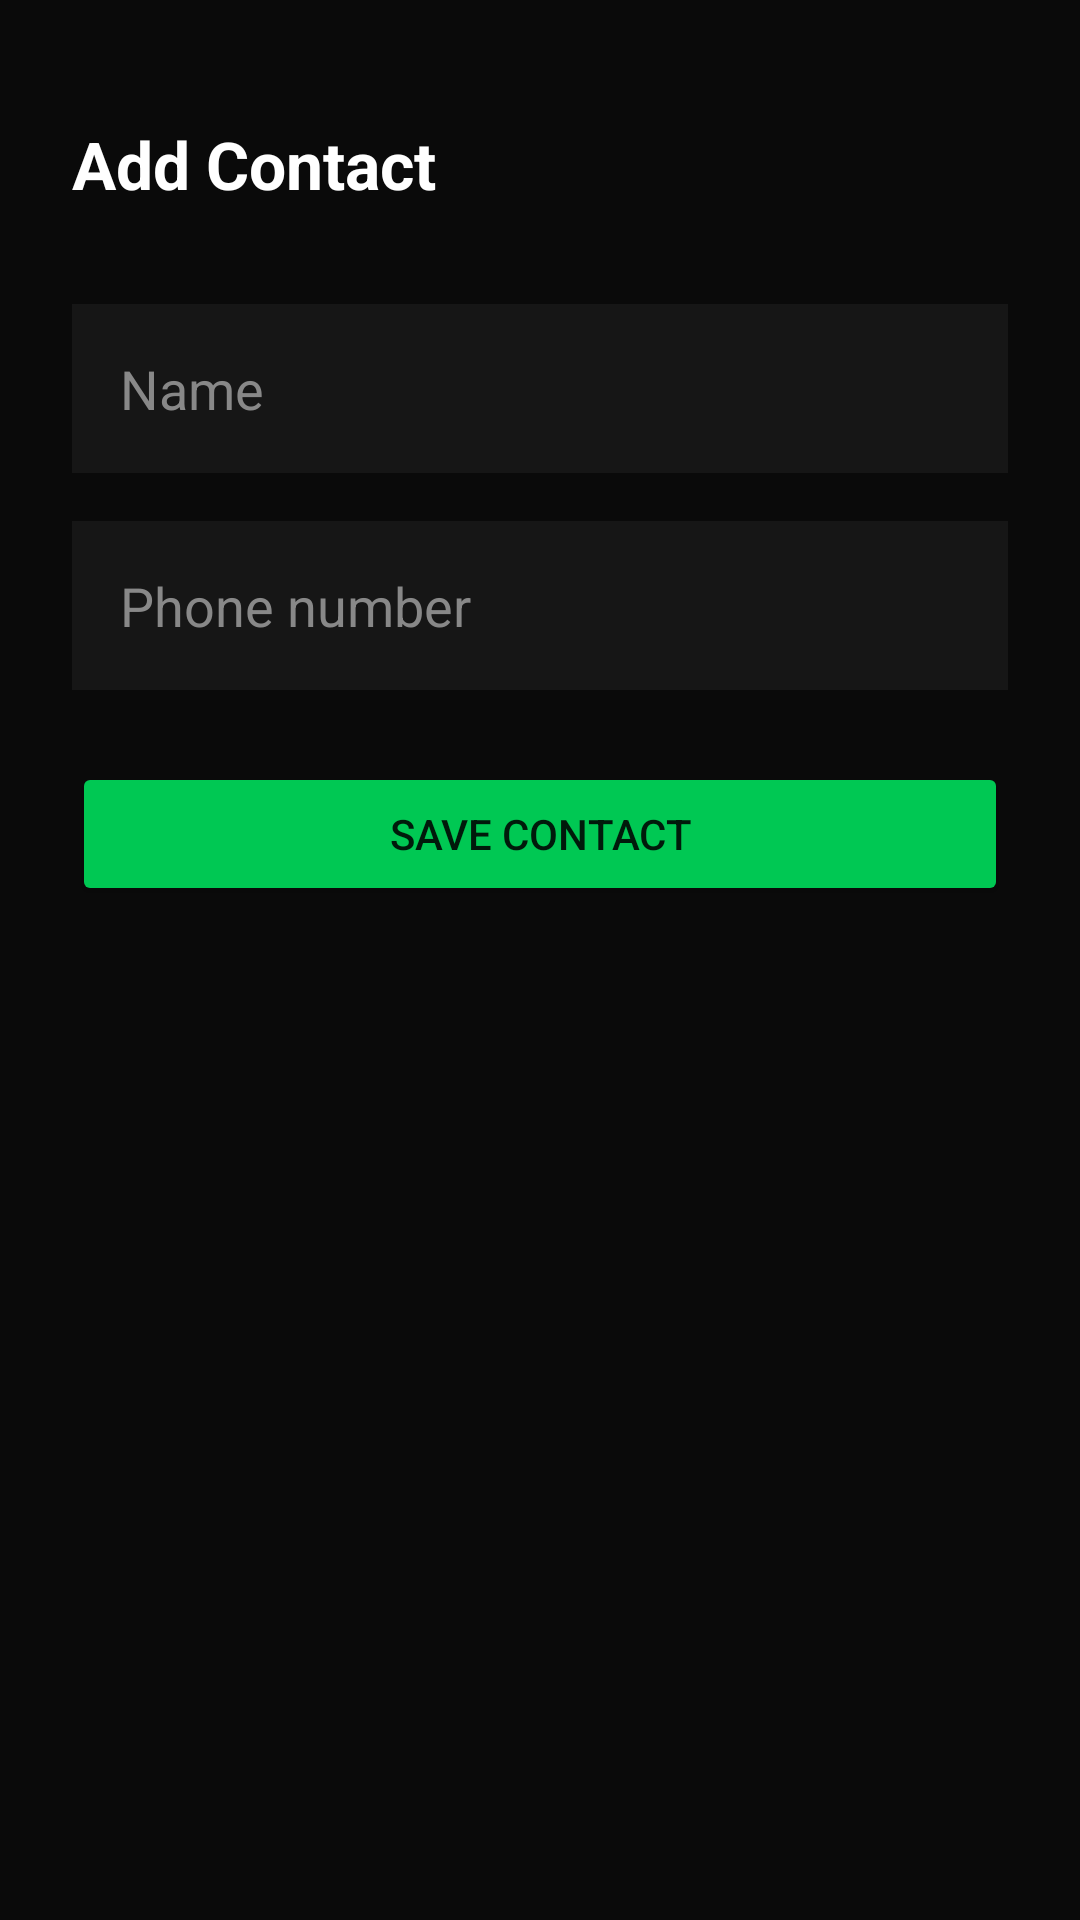

This screen was rendered from an Android layout file. Write that file and the resources it references.
<!-- AndroidManifest.xml: application theme Theme.EchoCall -->
<!-- res/layout/activity_add_contact.xml -->
<?xml version="1.0" encoding="utf-8"?>
<LinearLayout xmlns:android="http://schemas.android.com/apk/res/android"
    android:layout_width="match_parent"
    android:layout_height="match_parent"
    android:background="@color/bg_dark"
    android:orientation="vertical"
    android:padding="24dp">

    <TextView
        android:layout_width="wrap_content"
        android:layout_height="wrap_content"
        android:layout_marginTop="16dp"
        android:layout_marginBottom="32dp"
        android:text="Add Contact"
        android:textColor="@color/white"
        android:textSize="22sp"
        android:textStyle="bold" />

    <EditText
        android:id="@+id/etName"
        android:layout_width="match_parent"
        android:layout_height="wrap_content"
        android:hint="Name"
        android:inputType="textPersonName"
        android:padding="16dp"
        android:textColor="@color/white"
        android:textColorHint="#888888"
        android:background="@color/surface_dark" />

    <EditText
        android:id="@+id/etNumber"
        android:layout_width="match_parent"
        android:layout_height="wrap_content"
        android:layout_marginTop="16dp"
        android:hint="Phone number"
        android:inputType="phone"
        android:padding="16dp"
        android:textColor="@color/white"
        android:textColorHint="#888888"
        android:background="@color/surface_dark" />

    <Button
        android:id="@+id/btnSave"
        android:layout_width="match_parent"
        android:layout_height="wrap_content"
        android:layout_marginTop="24dp"
        android:backgroundTint="@color/echo_purple"
        android:text="Save Contact" />

</LinearLayout>
<!-- resources referenced by this layout -->
<resources>
  <color name="bg_dark">#0A0A0A</color>
  <color name="echo_purple">#00C853</color>
  <color name="surface_dark">#161616</color>
  <color name="white">#FFFFFFFF</color>
  <style name="Theme.EchoCall" parent="Theme.MaterialComponents.DayNight.NoActionBar">
          <item name="colorPrimary">@color/echo_purple</item>
          <item name="colorPrimaryVariant">@color/echo_pink</item>
          <item name="colorOnPrimary">@color/white</item>
          <item name="colorSecondary">@color/echo_orange</item>
          <item name="android:statusBarColor">@color/bg_dark</item>
          <item name="android:windowBackground">@color/bg_dark</item>
      </style>
  <color name="echo_pink">#00E676</color>
  <color name="echo_orange">#69F0AE</color>
</resources>
